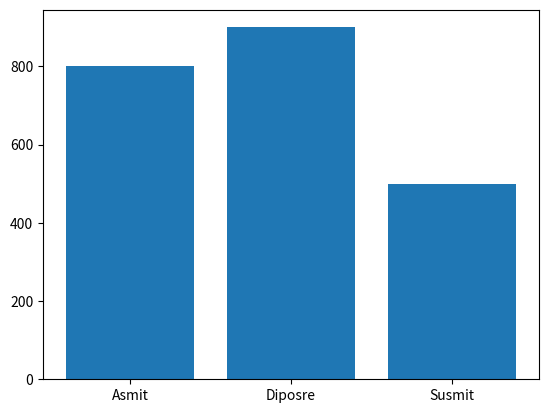

Python code for this plot:
import matplotlib.pyplot as plt
import numpy as np

x = np.array(['Asmit','Diposre','Susmit'])
y=np.array([800,900,500])
plt.bar(x,y)
plt.show()



